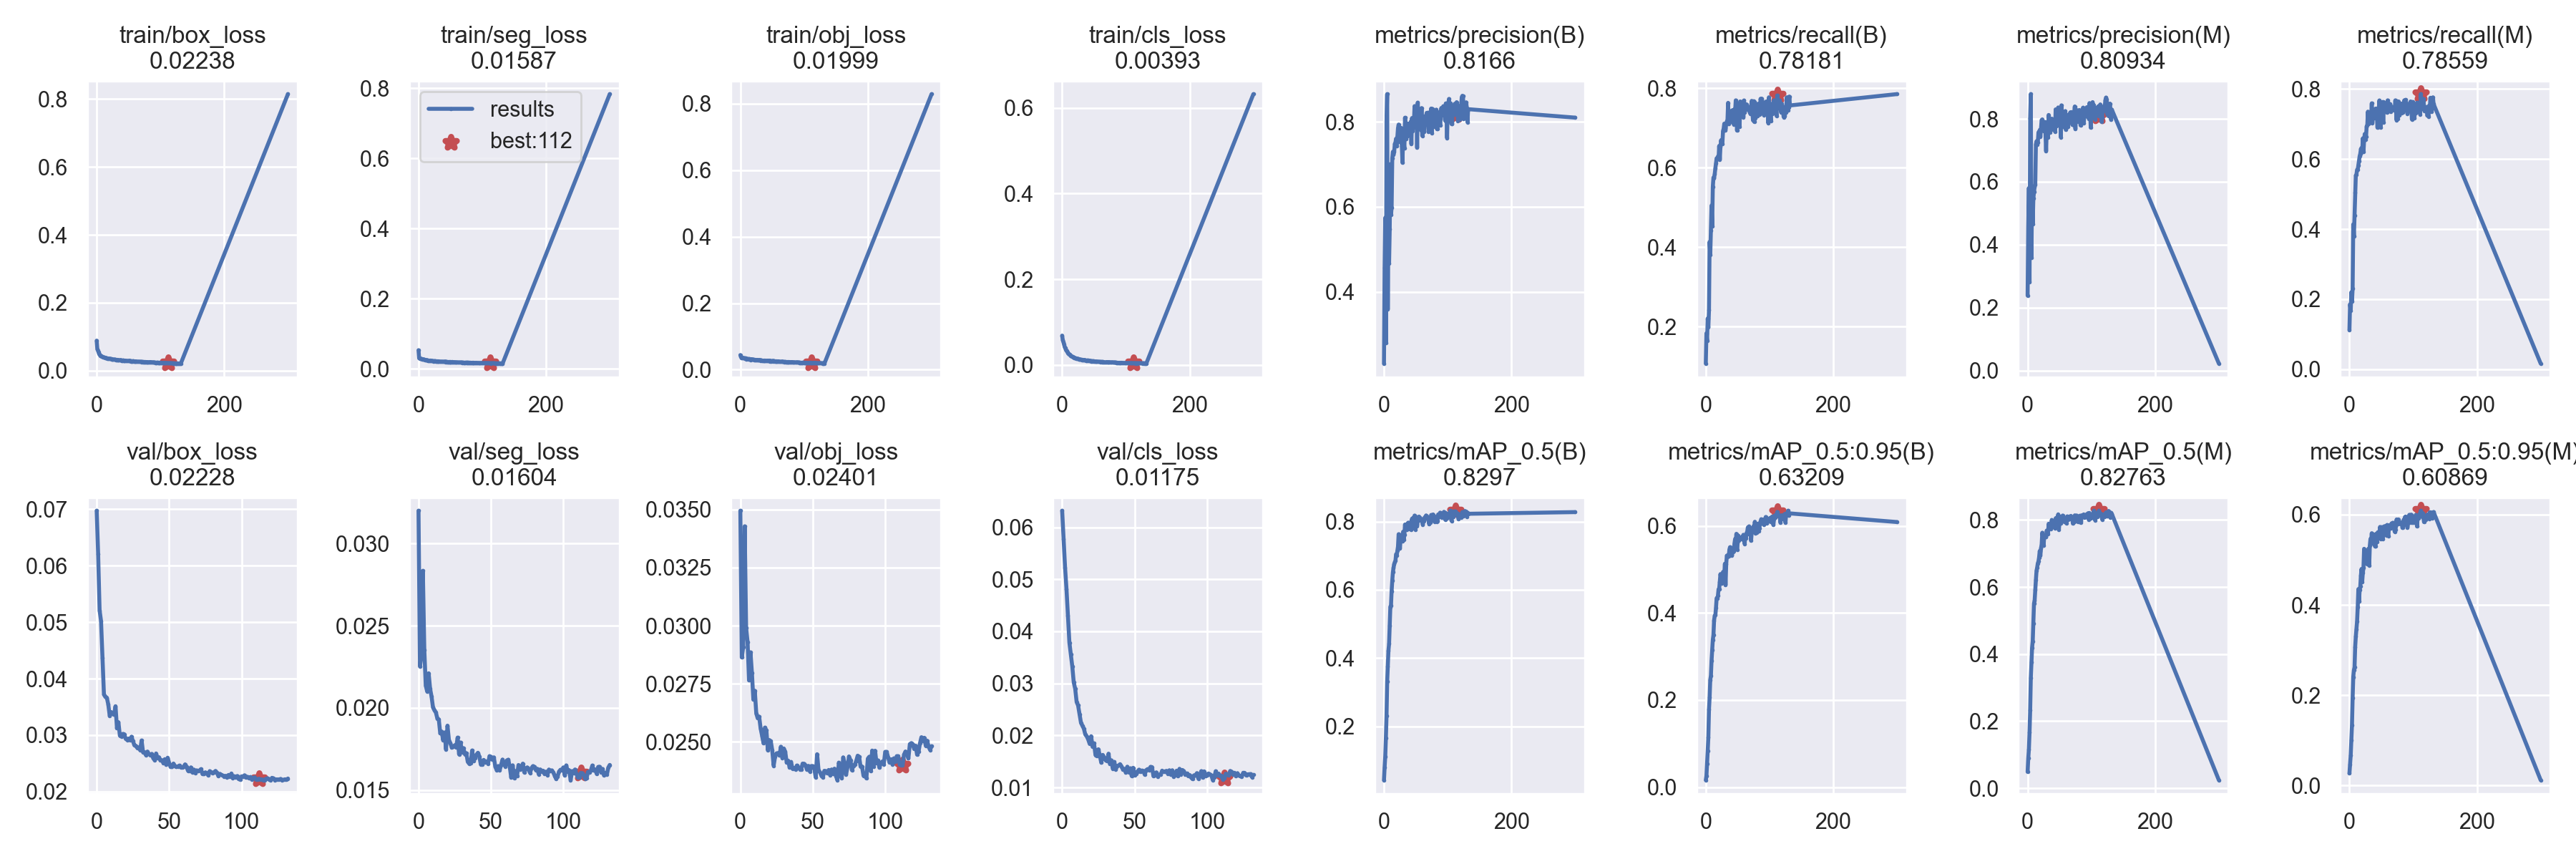

Values plotted in this chart, from the file beside it:
epoch, train/box_loss, train/seg_loss, train/obj_loss, train/cls_loss, metrics/precision(B), metrics/recall(B), metrics/mAP_0.5(B), metrics/mAP_0.5:0.95(B), metrics/precision(M), metrics/recall(M), metrics/mAP_0.5(M), metrics/mAP_0.5:0.95(M), val/box_loss, val/seg_loss, val/obj_loss, val/cls_loss, x/lr0, x/lr1, x/lr2
0, 0.08845, 0.05294, 0.04387, 0.06837, 0.2319, 0.1066, 0.04282, 0.01597, 0.2383, 0.1123, 0.04863, 0.02679, 0.06971, 0.032, 0.03494, 0.06318, 0.07011, 0.003321, 0.003321
1, 0.06363, 0.02997, 0.03777, 0.05789, 0.4564, 0.1827, 0.08021, 0.0256, 0.4557, 0.1852, 0.08878, 0.04613, 0.06207, 0.02252, 0.02863, 0.05779, 0.04009, 0.006633, 0.006633
2, 0.05967, 0.02891, 0.03608, 0.05356, 0.5744, 0.1639, 0.1118, 0.053, 0.5802, 0.1671, 0.1154, 0.06724, 0.0521, 0.02319, 0.02909, 0.0523, 0.01004, 0.009922, 0.009922
3, 0.05357, 0.02926, 0.03512, 0.04806, 0.2807, 0.2202, 0.1657, 0.08277, 0.2808, 0.2198, 0.1661, 0.09994, 0.05019, 0.02834, 0.03427, 0.04806, 0.009901, 0.009901, 0.009901
4, 0.04857, 0.02842, 0.03577, 0.04198, 0.8004, 0.1974, 0.231, 0.1146, 0.8023, 0.1945, 0.2327, 0.1343, 0.04373, 0.02353, 0.0299, 0.04296, 0.009901, 0.009901, 0.009901
5, 0.04609, 0.02807, 0.03464, 0.03901, 0.8649, 0.2408, 0.3308, 0.1785, 0.8787, 0.2293, 0.3291, 0.1943, 0.03721, 0.02136, 0.0293, 0.03783, 0.009868, 0.009868, 0.009868
6, 0.04392, 0.02716, 0.03469, 0.03468, 0.3594, 0.4132, 0.3753, 0.2059, 0.3592, 0.4135, 0.3755, 0.2404, 0.03678, 0.02099, 0.02765, 0.03552, 0.009835, 0.009835, 0.009835
7, 0.04296, 0.02721, 0.0342, 0.03255, 0.5803, 0.3809, 0.4217, 0.2464, 0.5777, 0.3795, 0.4187, 0.2554, 0.03662, 0.0221, 0.02885, 0.03325, 0.009802, 0.009802, 0.009802
8, 0.04197, 0.02696, 0.03448, 0.03021, 0.4668, 0.4422, 0.4418, 0.2557, 0.4653, 0.4397, 0.4381, 0.262, 0.03543, 0.02116, 0.02796, 0.03018, 0.009769, 0.009769, 0.009769
9, 0.04089, 0.02605, 0.03187, 0.02811, 0.5475, 0.5046, 0.4944, 0.2899, 0.5474, 0.5042, 0.4919, 0.307, 0.0334, 0.02068, 0.02682, 0.02896, 0.009736, 0.009736, 0.009736
10, 0.04034, 0.02518, 0.03241, 0.02633, 0.7002, 0.4525, 0.5504, 0.315, 0.5671, 0.5531, 0.5507, 0.33, 0.03408, 0.02003, 0.0272, 0.02642, 0.009703, 0.009703, 0.009703
11, 0.03925, 0.02543, 0.03236, 0.02485, 0.5807, 0.5515, 0.5547, 0.3382, 0.585, 0.5563, 0.5596, 0.3469, 0.03383, 0.01985, 0.02623, 0.02576, 0.00967, 0.00967, 0.00967
12, 0.03882, 0.02466, 0.03216, 0.02416, 0.5981, 0.5752, 0.5967, 0.3497, 0.5907, 0.5693, 0.5924, 0.3639, 0.03361, 0.01971, 0.02602, 0.02406, 0.009637, 0.009637, 0.009637
13, 0.0386, 0.02417, 0.03158, 0.02214, 0.7144, 0.5738, 0.6269, 0.3832, 0.7191, 0.5695, 0.6217, 0.3951, 0.03512, 0.01935, 0.02609, 0.02242, 0.009604, 0.009604, 0.009604
14, 0.03778, 0.02468, 0.03221, 0.02116, 0.7294, 0.5841, 0.6515, 0.3933, 0.7287, 0.5828, 0.6488, 0.4349, 0.03123, 0.0193, 0.02558, 0.02186, 0.009571, 0.009571, 0.009571
15, 0.0373, 0.02301, 0.03172, 0.01982, 0.7223, 0.5985, 0.6649, 0.3948, 0.7186, 0.5944, 0.6584, 0.4073, 0.03228, 0.01844, 0.02527, 0.02128, 0.009538, 0.009538, 0.009538
16, 0.0367, 0.02302, 0.02927, 0.01901, 0.7291, 0.6109, 0.6755, 0.412, 0.7248, 0.6079, 0.6707, 0.4326, 0.02991, 0.01856, 0.02494, 0.02017, 0.009505, 0.009505, 0.009505
17, 0.03591, 0.02349, 0.03137, 0.01825, 0.7479, 0.6238, 0.6809, 0.434, 0.757, 0.6153, 0.6764, 0.4408, 0.0298, 0.01803, 0.02562, 0.01982, 0.009472, 0.009472, 0.009472
18, 0.03605, 0.02271, 0.03032, 0.01801, 0.7509, 0.622, 0.6851, 0.4327, 0.7502, 0.6288, 0.6886, 0.4657, 0.03021, 0.0185, 0.02549, 0.01921, 0.009439, 0.009439, 0.009439
19, 0.03564, 0.02354, 0.03076, 0.01706, 0.7603, 0.6284, 0.704, 0.4394, 0.7647, 0.6319, 0.7076, 0.4796, 0.03017, 0.01747, 0.02464, 0.01838, 0.009406, 0.009406, 0.009406
20, 0.03576, 0.02285, 0.03036, 0.01631, 0.7437, 0.6226, 0.7012, 0.4543, 0.7432, 0.6203, 0.6942, 0.4516, 0.02936, 0.01891, 0.02508, 0.01984, 0.009373, 0.009373, 0.009373
21, 0.03481, 0.02287, 0.03017, 0.01579, 0.7646, 0.6549, 0.7146, 0.4555, 0.7688, 0.659, 0.7161, 0.4709, 0.02917, 0.01804, 0.02503, 0.01781, 0.00934, 0.00934, 0.00934
22, 0.03501, 0.02231, 0.02982, 0.01492, 0.7849, 0.6205, 0.7268, 0.472, 0.7962, 0.62, 0.7256, 0.4819, 0.0294, 0.01784, 0.02465, 0.01847, 0.009307, 0.009307, 0.009307
23, 0.03414, 0.02191, 0.02972, 0.01504, 0.7933, 0.6536, 0.7629, 0.4893, 0.7982, 0.6535, 0.7619, 0.5243, 0.02911, 0.01758, 0.02398, 0.01626, 0.009274, 0.009274, 0.009274
24, 0.03423, 0.02153, 0.02931, 0.01467, 0.7751, 0.6694, 0.7489, 0.4793, 0.7801, 0.6717, 0.7494, 0.521, 0.02972, 0.01762, 0.02437, 0.01603, 0.009241, 0.009241, 0.009241
25, 0.03372, 0.02195, 0.02883, 0.01427, 0.7522, 0.6607, 0.7217, 0.4684, 0.7622, 0.6554, 0.7229, 0.4936, 0.02895, 0.01772, 0.02451, 0.01733, 0.009208, 0.009208, 0.009208
26, 0.03318, 0.02187, 0.0295, 0.01344, 0.7791, 0.6604, 0.7454, 0.4776, 0.7875, 0.6633, 0.7495, 0.5136, 0.02822, 0.01758, 0.02452, 0.01612, 0.009175, 0.009175, 0.009175
27, 0.03296, 0.02145, 0.02864, 0.01327, 0.7856, 0.6923, 0.7532, 0.4943, 0.79, 0.6934, 0.752, 0.5117, 0.0281, 0.01819, 0.02441, 0.01476, 0.009142, 0.009142, 0.009142
28, 0.03317, 0.02156, 0.02893, 0.01287, 0.7433, 0.6982, 0.7443, 0.4886, 0.7538, 0.6956, 0.7506, 0.4905, 0.02775, 0.01717, 0.02479, 0.01625, 0.009109, 0.009109, 0.009109
29, 0.0326, 0.02147, 0.02885, 0.01261, 0.7039, 0.711, 0.7425, 0.4894, 0.6978, 0.7354, 0.7505, 0.4975, 0.02784, 0.01789, 0.02432, 0.01575, 0.009076, 0.009076, 0.009076
30, 0.03214, 0.02122, 0.02922, 0.01216, 0.765, 0.7001, 0.7701, 0.5132, 0.7665, 0.7001, 0.7683, 0.5246, 0.02734, 0.01731, 0.02472, 0.01529, 0.009043, 0.009043, 0.009043
31, 0.03217, 0.02133, 0.02876, 0.01157, 0.7435, 0.6952, 0.7477, 0.4644, 0.7509, 0.7018, 0.7607, 0.4875, 0.02905, 0.01754, 0.02457, 0.01508, 0.00901, 0.00901, 0.00901
32, 0.03127, 0.02105, 0.02742, 0.01198, 0.7378, 0.7106, 0.761, 0.5121, 0.7413, 0.7124, 0.7581, 0.5316, 0.02696, 0.01718, 0.02412, 0.01649, 0.008977, 0.008977, 0.008977
33, 0.03203, 0.02096, 0.02821, 0.01142, 0.8094, 0.7166, 0.7913, 0.5316, 0.8124, 0.7103, 0.7888, 0.5463, 0.02698, 0.01723, 0.0242, 0.01449, 0.008944, 0.008944, 0.008944
34, 0.03117, 0.02059, 0.02687, 0.0112, 0.7941, 0.7188, 0.7797, 0.5293, 0.794, 0.718, 0.7781, 0.5389, 0.02647, 0.01671, 0.02391, 0.01521, 0.008911, 0.008911, 0.008911
35, 0.03092, 0.0201, 0.02654, 0.01161, 0.7591, 0.7634, 0.7893, 0.5334, 0.7571, 0.7592, 0.7858, 0.5588, 0.02709, 0.0166, 0.02414, 0.01361, 0.008878, 0.008878, 0.008878
36, 0.03108, 0.0205, 0.02701, 0.01095, 0.791, 0.7097, 0.7764, 0.5299, 0.7901, 0.7035, 0.7734, 0.5386, 0.02664, 0.01663, 0.02385, 0.0149, 0.008845, 0.008845, 0.008845
37, 0.03115, 0.02, 0.02693, 0.01061, 0.766, 0.7392, 0.7946, 0.5455, 0.7649, 0.7367, 0.7909, 0.547, 0.02646, 0.0174, 0.02387, 0.01349, 0.008812, 0.008812, 0.008812
38, 0.03135, 0.02027, 0.02753, 0.01018, 0.7956, 0.7364, 0.7966, 0.5512, 0.8005, 0.741, 0.7999, 0.5354, 0.02668, 0.01676, 0.02382, 0.01412, 0.008779, 0.008779, 0.008779
39, 0.03003, 0.02011, 0.02702, 0.01027, 0.7927, 0.7167, 0.784, 0.5409, 0.7957, 0.7171, 0.7869, 0.5555, 0.02594, 0.01695, 0.02399, 0.01422, 0.008746, 0.008746, 0.008746
40, 0.02969, 0.02013, 0.02671, 0.01059, 0.7747, 0.7429, 0.7783, 0.533, 0.7776, 0.743, 0.7794, 0.5302, 0.02558, 0.01715, 0.02392, 0.01448, 0.008713, 0.008713, 0.008713
41, 0.03026, 0.01988, 0.02703, 0.009926, 0.7702, 0.7158, 0.7819, 0.532, 0.7733, 0.7183, 0.7812, 0.5293, 0.02676, 0.01726, 0.02383, 0.01404, 0.00868, 0.00868, 0.00868
42, 0.03022, 0.02054, 0.02695, 0.01026, 0.8001, 0.7451, 0.7985, 0.5451, 0.7764, 0.7443, 0.7861, 0.5575, 0.02592, 0.01703, 0.02382, 0.01345, 0.008647, 0.008647, 0.008647
43, 0.02961, 0.01946, 0.02593, 0.009401, 0.7479, 0.7404, 0.7763, 0.5398, 0.7599, 0.7277, 0.7752, 0.5388, 0.02609, 0.01655, 0.02407, 0.01356, 0.008614, 0.008614, 0.008614
44, 0.02979, 0.02003, 0.02682, 0.009655, 0.8086, 0.7092, 0.8085, 0.5425, 0.8301, 0.6895, 0.8053, 0.5598, 0.02551, 0.01655, 0.02406, 0.01284, 0.008581, 0.008581, 0.008581
45, 0.0292, 0.01933, 0.02566, 0.009207, 0.7785, 0.7468, 0.7958, 0.5598, 0.777, 0.7427, 0.7925, 0.561, 0.02556, 0.01683, 0.02398, 0.01398, 0.008548, 0.008548, 0.008548
46, 0.02946, 0.01933, 0.02728, 0.008666, 0.7931, 0.7423, 0.8115, 0.5701, 0.7933, 0.7428, 0.8074, 0.5601, 0.0251, 0.01669, 0.0238, 0.01291, 0.008515, 0.008515, 0.008515
47, 0.02909, 0.0192, 0.02508, 0.008986, 0.7994, 0.7696, 0.7952, 0.5614, 0.797, 0.7673, 0.7948, 0.5584, 0.02574, 0.01674, 0.02397, 0.01368, 0.008482, 0.008482, 0.008482
48, 0.0289, 0.01944, 0.02583, 0.008693, 0.8366, 0.7395, 0.8175, 0.5818, 0.836, 0.7392, 0.8168, 0.5727, 0.02474, 0.0166, 0.02373, 0.0122, 0.008449, 0.008449, 0.008449
49, 0.02889, 0.01961, 0.02526, 0.008806, 0.8158, 0.6935, 0.7767, 0.5456, 0.8148, 0.6909, 0.7716, 0.5466, 0.026, 0.01706, 0.02396, 0.01378, 0.008416, 0.008416, 0.008416
50, 0.02912, 0.01959, 0.02595, 0.00856, 0.8043, 0.7264, 0.7937, 0.5618, 0.8044, 0.7212, 0.792, 0.5558, 0.02507, 0.01701, 0.02396, 0.01238, 0.008383, 0.008383, 0.008383
51, 0.02933, 0.01922, 0.02664, 0.008091, 0.8339, 0.7272, 0.8129, 0.5775, 0.8331, 0.7318, 0.8104, 0.5724, 0.0244, 0.01684, 0.02389, 0.0126, 0.00835, 0.00835, 0.00835
52, 0.02821, 0.019, 0.02493, 0.007911, 0.7391, 0.7608, 0.7874, 0.5663, 0.7418, 0.763, 0.7893, 0.5467, 0.02436, 0.01698, 0.02348, 0.01307, 0.008317, 0.008317, 0.008317
53, 0.02869, 0.01963, 0.02608, 0.008215, 0.8448, 0.7029, 0.8013, 0.5703, 0.8428, 0.7049, 0.8032, 0.5719, 0.02497, 0.01642, 0.02447, 0.01341, 0.008284, 0.008284, 0.008284
54, 0.02778, 0.01862, 0.025, 0.007989, 0.7865, 0.7669, 0.8057, 0.5734, 0.7854, 0.7628, 0.8034, 0.5688, 0.02454, 0.01621, 0.02378, 0.01299, 0.008251, 0.008251, 0.008251
55, 0.0281, 0.01887, 0.02522, 0.007646, 0.8118, 0.7412, 0.8145, 0.5725, 0.804, 0.7419, 0.8132, 0.5744, 0.02437, 0.01645, 0.02369, 0.01324, 0.008218, 0.008218, 0.008218
56, 0.02768, 0.01874, 0.02458, 0.007827, 0.8132, 0.7406, 0.8067, 0.5705, 0.8088, 0.7385, 0.8047, 0.5614, 0.02441, 0.0162, 0.02355, 0.01317, 0.008185, 0.008185, 0.008185
57, 0.02832, 0.01891, 0.02539, 0.007385, 0.805, 0.746, 0.8106, 0.5749, 0.8051, 0.7416, 0.8035, 0.5704, 0.02462, 0.01652, 0.02348, 0.01247, 0.008152, 0.008152, 0.008152
58, 0.02798, 0.01865, 0.02474, 0.007225, 0.7804, 0.7663, 0.8024, 0.569, 0.7735, 0.7587, 0.7946, 0.5543, 0.02432, 0.01685, 0.02376, 0.01333, 0.008119, 0.008119, 0.008119
59, 0.0276, 0.01816, 0.02414, 0.007351, 0.832, 0.7272, 0.8047, 0.5795, 0.8246, 0.7326, 0.8046, 0.577, 0.02427, 0.01656, 0.02375, 0.01352, 0.008086, 0.008086, 0.008086
... 74 more rows
